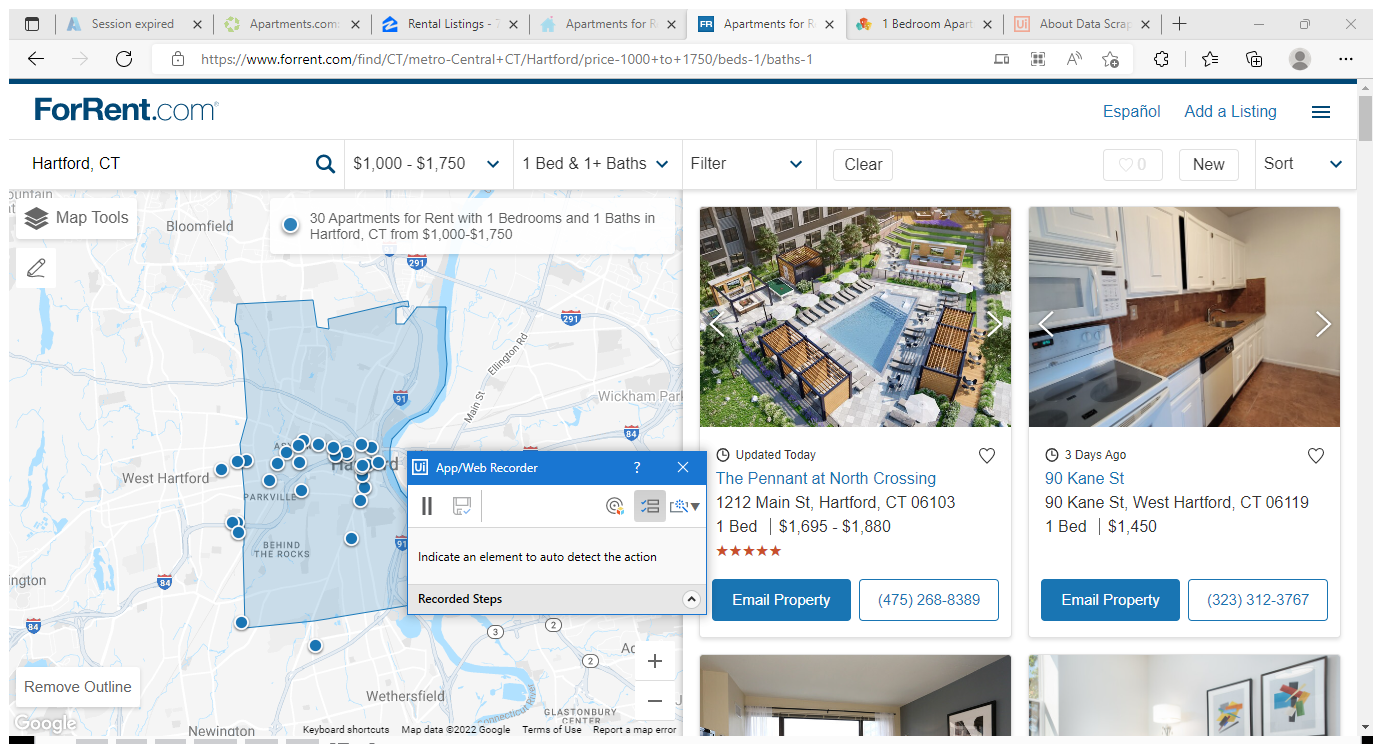
Workflow: Rent Automation

Step 1: Use Browser Edge: Apartments for Rent in Hartford, CT with 1 Bedrooms and 1 Bathrooms from $1,000-$1 in window 'Apartments for Rent in Hartford, CT with 1 Bedrooms and 1 Bathrooms from $1,000-$1,750 | ForRent.com' (msedge.exe)

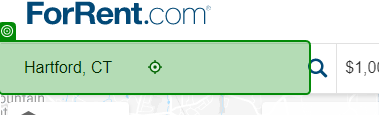
Step 2: type "row("location").ToString" into 'Hartford, CT'

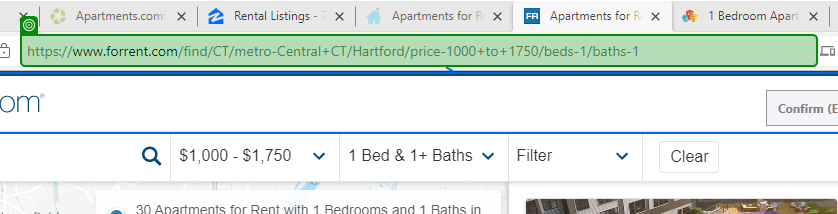
Step 3: get-text from 'https://www.forrent.com…'

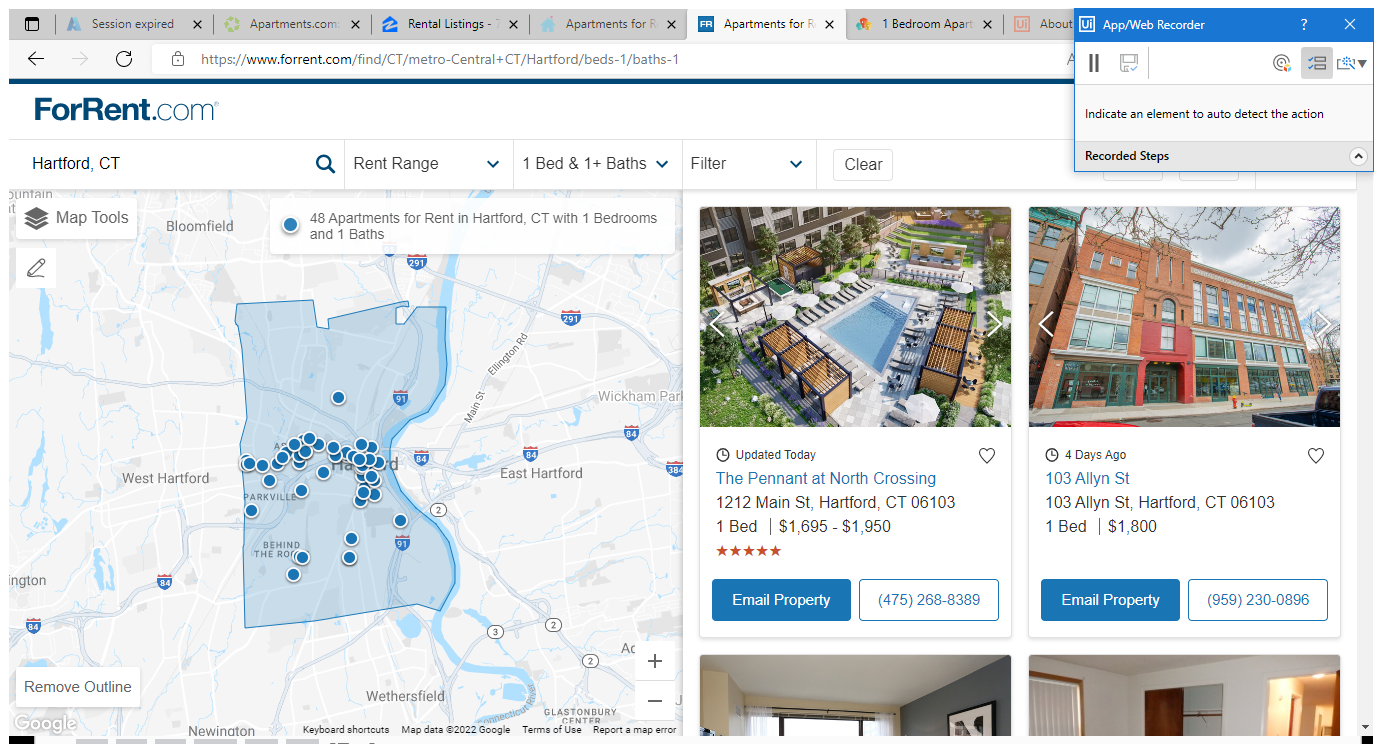
Step 4: Use Browser Edge: Apartments for Rent with 1 Beds, 1 Bath in Hartford, CT | ForRent.com in window 'Apartments for Rent with 1 Beds, 1 Bath in Hartford, CT | ForRent.com' (msedge.exe)

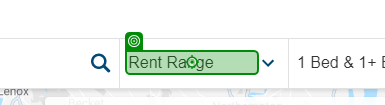
Step 5: click on 'Rent Range'

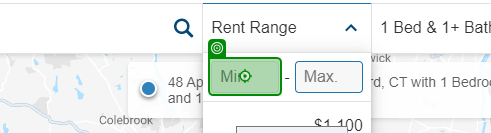
Step 6: type "Row("Min Price").ToString" into 'Rent Range'

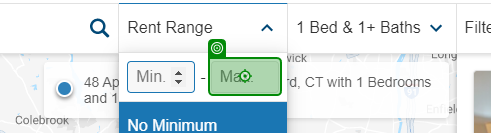
Step 7: type "Row("Max Price").ToString" into 'INPUT max-price-input'

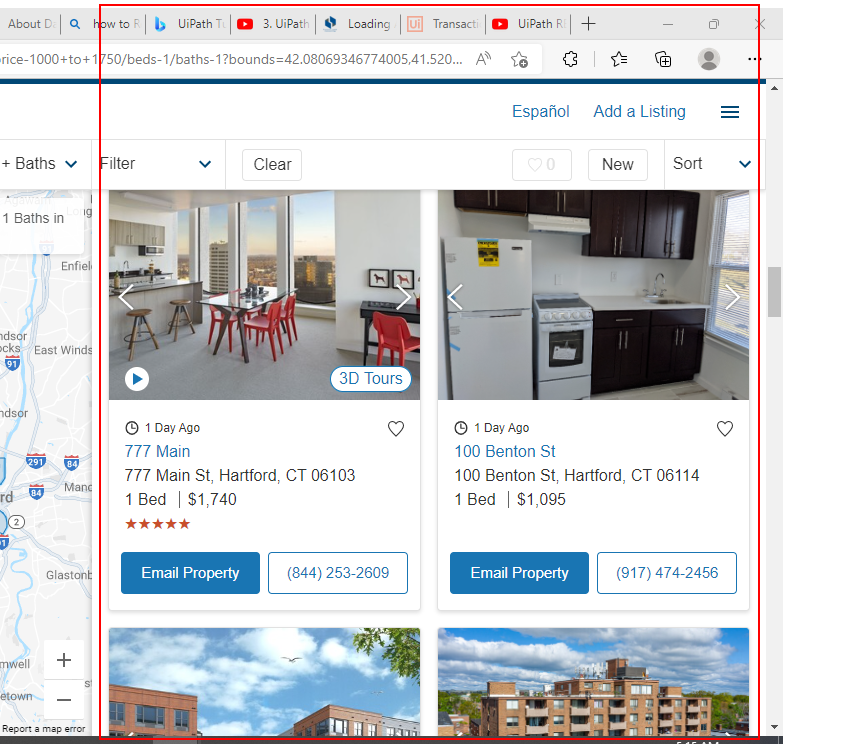
Step 8: get-text from the ol